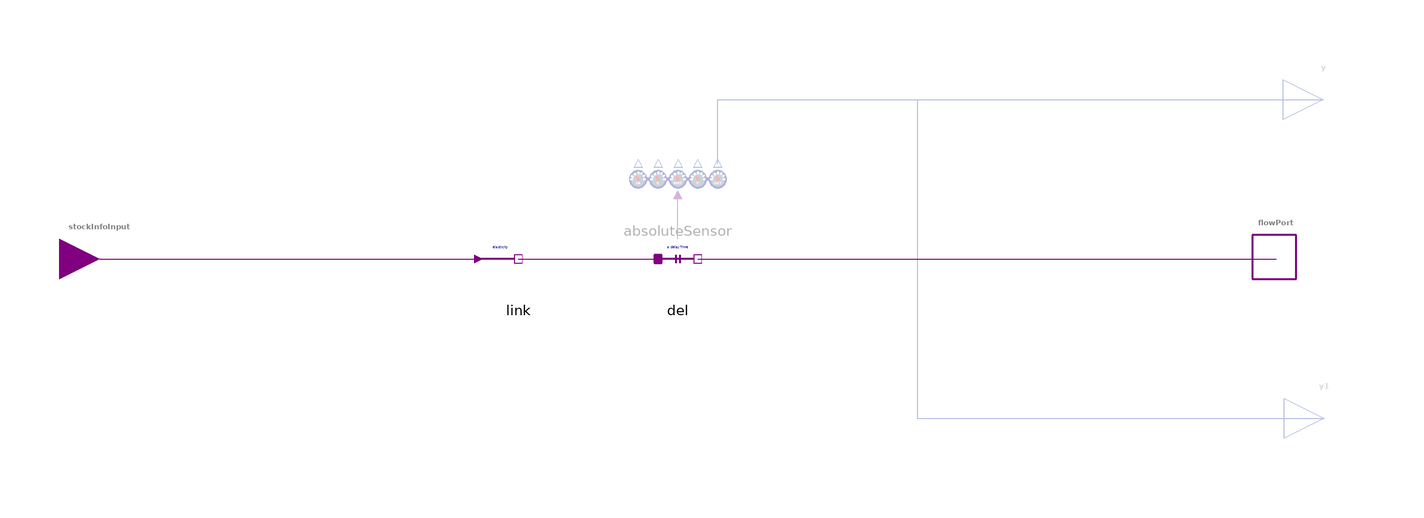

The component connection diagram of the Modelica model below, drawn from its own Placement and Line annotations.

model ElasticityDelayed "Process driven by elasticity and additional exponential delay"
  import BusinessSimulation.Units.*;
  extends Interfaces.PartialCLD.StockInfoToFlow(hasRateOutput = false);
  parameter Real elasticity = 1 "Constant elasticity";
  parameter Time delayTime(min = modelSettings.dt) = 1 "Average time of delay";
  parameter Integer ORD(min = 1) = 1 "Order of the exponential delay" annotation(Evaluate = true, Dialog(group = "Structural Parameters"));
  outer ModelSettings modelSettings;
protected
  Sensors.AbsoluteSensor absoluteSensor if hasRateOutput annotation(Placement(visible = true, transformation(origin = {0, 20}, extent = {{-10, -10}, {10, 10}}, rotation = 0)));
  Elasticity link(hasFactor = false, isCCR = true, coefficient = elasticity) annotation(Placement(visible = true, transformation(origin = {-40, 0}, extent = {{-10, -10}, {10, 10}}, rotation = 0)));
  ExponentialDelay del(hasFactor = false, hasStockInfoOutput = hasRateOutput, ORD = ORD, delayTime = delayTime) annotation(Placement(visible = true, transformation(origin = {0, -0}, extent = {{-10, -10}, {10, 10}}, rotation = 0)));
equation
  connect(stockInfoInput, link.stockInfoInput) annotation(Line(visible = true, origin = {-97.5, 0}, points = {{-47.5, 0}, {47.5, 0}}, color = {128, 0, 128}));
  connect(link.flowPort, del.portA) annotation(Line(visible = true, origin = {-22.5, -0}, points = {{-17.5, 0}, {17.5, -0}}, color = {128, 0, 128}));
  connect(del.portB, flowPort) annotation(Line(visible = true, origin = {77.5, -0}, points = {{-72.5, -0}, {72.5, 0}}, color = {128, 0, 128}));
  connect(del.stockInfoOutput, absoluteSensor.u_stockInfo) annotation(Line(visible = true, origin = {0, 10.5}, points = {{0, -5.5}, {0, 5.5}}, color = {128, 0, 128}));
  connect(absoluteSensor.outFlow, y) annotation(Line(visible = true, origin = {60.615, 34.667}, points = {{-50.615, -10.667}, {-50.615, 5.333}, {101.23, 5.333}}, color = {1, 37, 163}));
  connect(absoluteSensor.outFlow, y1) annotation(Line(visible = true, origin = {60.785, 4.8}, points = {{-50.785, 19.2}, {-50.785, 35.2}, {-0.785, 35.2}, {-0.785, -44.8}, {101.298, -44.8}}, color = {1, 37, 163}));
  /* relation */
  annotation(defaultComponentName = "r", Documentation(info = "<html>
<p class=\"aside\">This information is part of the Business Simulation&nbsp;Library (BSL). Please support this work and <a href=\"https://www.paypal.com/donate/?hosted_button_id=GXVZT8LD7CFXN\" style=\"font-weight:bold; color:orange; text-decoration:none;\">&#9658;&nbsp;donate</a>.</p>
<p>The <em>ElasticityDelayed</em> compactly combines →<a href=\"modelica://BusinessSimulation.CausalLoop.Elasticity\"><code>Elasticity</code></a> with →<a href=\"modelica://BusinessSimulation.CausalLoop.ExponentialDelay\"><code>ExponentialDelay</code></a>.</p>
<h4>Notes</h4>
<p>There are no optional input connectors for this component. If exogenous inputs (e.g., factors) are needed, then <code>Elasticity</code> and <code>ExponentialDelay</code> have to be used in combination.</p>
<h4>See also</h4>
<p>
<a href=\"modelica://BusinessSimulation.CausalLoop.ProportionalityDelayed\">ProportionalityDelayed</a>
</p>
</html>", revisions = "<html>
<ul>
<li>Introduced in v2.0.0.</li>
</ul>
</html>"), Icon(coordinateSystem(extent = {{-100, -100}, {100, 100}}, preserveAspectRatio = true, initialScale = 0.1, grid = {10, 10}), graphics = {Text(visible = true, origin = {-65, 30}, textColor = {0, 0, 128}, extent = {{-45, -6}, {45, 6}}, textString = "%elasticity", fontName = "Lato"), Text(visible = true, origin = {-30, -30}, textColor = {0, 0, 128}, extent = {{-45, -6}, {45, 6}}, textString = "ø %delayTime", fontName = "Lato"), Line(visible = true, origin = {-35, -6.667}, points = {{0, 16.667}, {0, -3.333}}, color = {128, 0, 128}, thickness = 2), Line(visible = true, origin = {-25, -6.667}, points = {{0, 16.667}, {0, -3.333}}, color = {128, 0, 128}, thickness = 2)}));
end ElasticityDelayed;